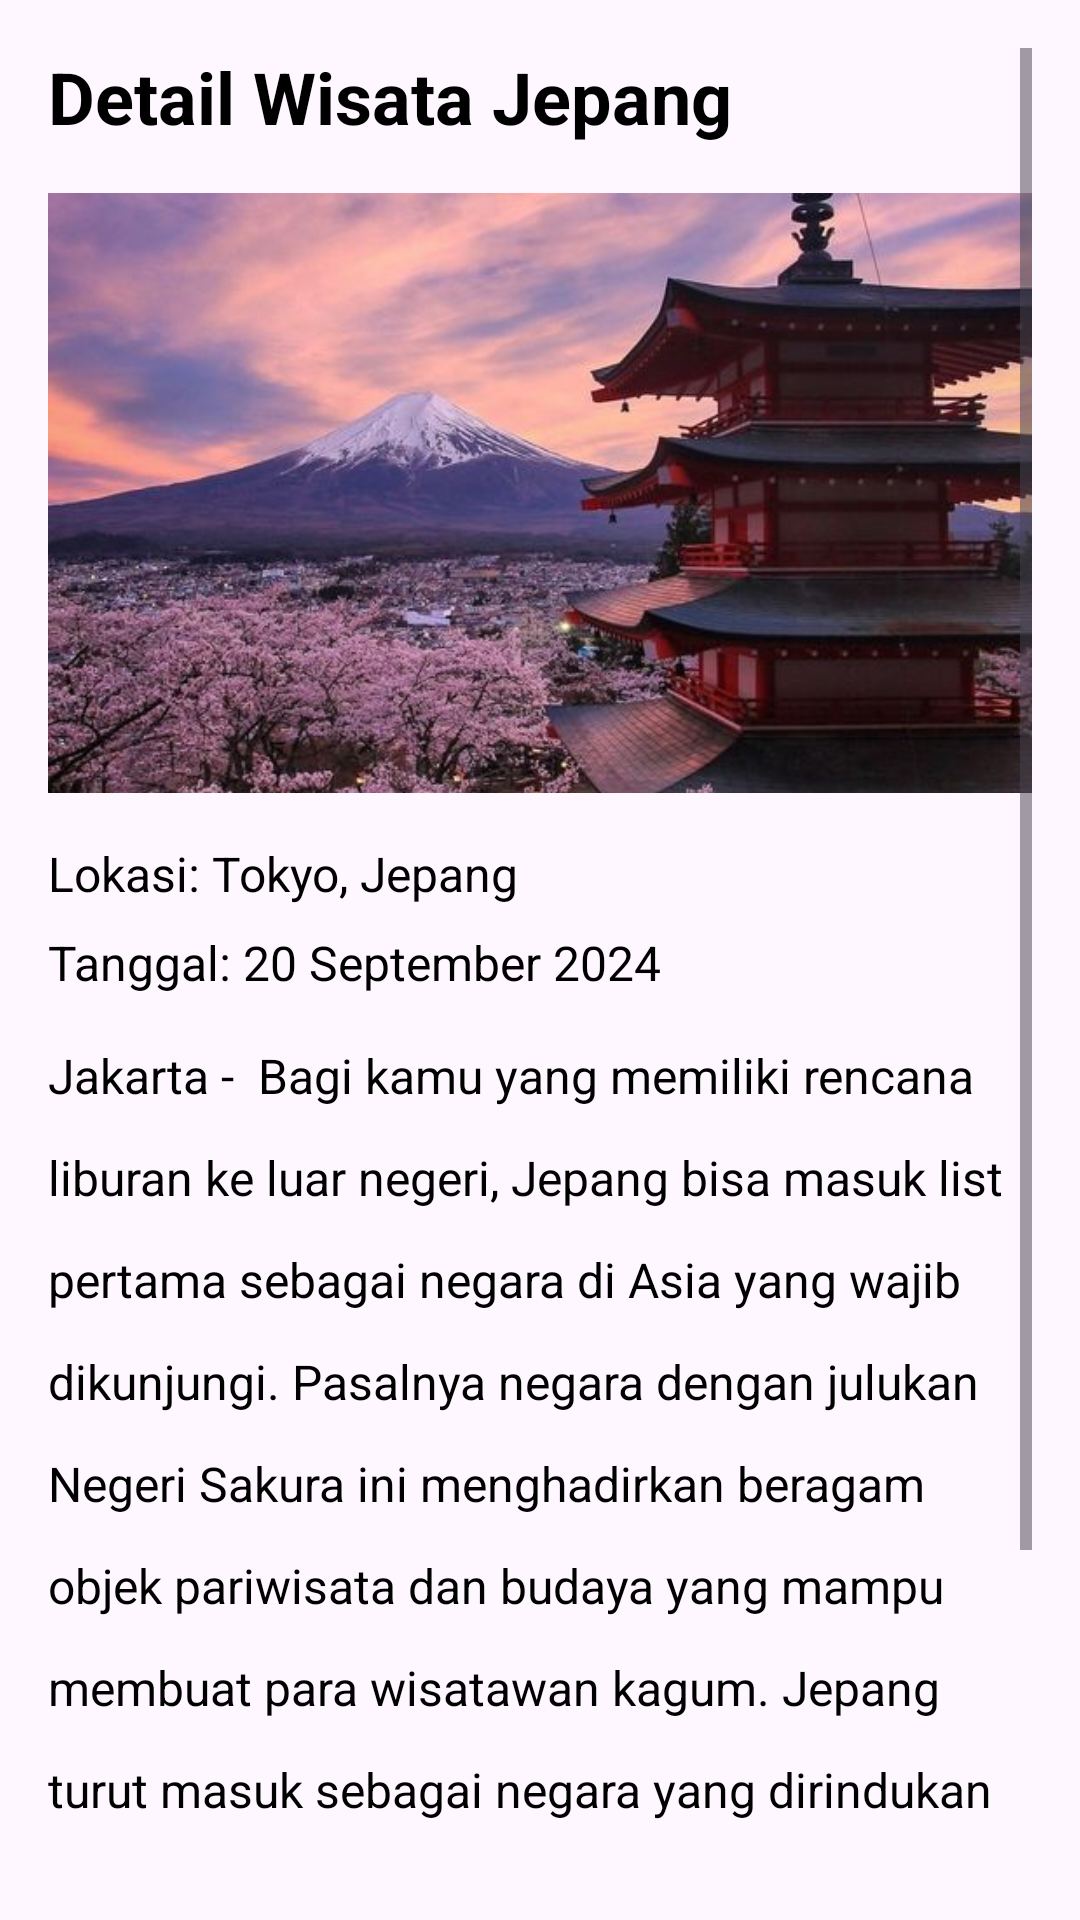

Produce the Android XML layout that renders to this screen, including the resource entries it uses.
<!-- AndroidManifest.xml: application theme Theme.WisataJ -->
<!-- res/layout/activity_detail_page.xml -->
<?xml version="1.0" encoding="utf-8"?>
<ScrollView xmlns:android="http://schemas.android.com/apk/res/android"
    android:layout_width="match_parent"
    android:layout_height="match_parent"
    android:padding="16dp">

    <LinearLayout
        android:layout_width="match_parent"
        android:layout_height="wrap_content"
        android:orientation="vertical"
        android:gravity="center_horizontal">

        <TextView
            android:id="@+id/detailActivityTv"
            android:layout_width="match_parent"
            android:layout_height="wrap_content"
            android:layout_marginBottom="16dp"
            android:text="Detail Wisata Jepang"
            android:textColor="@android:color/black"
            android:textSize="24sp"
            android:textStyle="bold" />

        <ImageView
            android:id="@+id/detailActivityIv"
            android:layout_width="match_parent"
            android:layout_height="200dp"
            android:scaleType="centerCrop"
            android:src="@drawable/img2"
        android:layout_marginBottom="16dp" />

        <TextView
            android:id="@+id/locationText"
            android:layout_width="match_parent"
            android:layout_height="wrap_content"
            android:text="Lokasi: Tokyo, Jepang"
            android:textSize="16sp"
            android:layout_marginBottom="8dp"
            android:textColor="@android:color/black" />

        <TextView
            android:id="@+id/dateText"
            android:layout_width="match_parent"
            android:layout_height="wrap_content"
            android:text="Tanggal: 20 September 2024"
            android:textSize="16sp"
            android:layout_marginBottom="16dp"
            android:textColor="@android:color/black" />

        <TextView
            android:id="@+id/descriptionText"
            android:layout_width="match_parent"
            android:layout_height="wrap_content"
            android:text="Jakarta -  Bagi kamu yang memiliki rencana liburan ke luar negeri, Jepang bisa masuk list pertama sebagai negara di Asia yang wajib dikunjungi. Pasalnya negara dengan julukan Negeri Sakura ini menghadirkan beragam objek pariwisata dan budaya yang mampu membuat para wisatawan kagum. Jepang turut masuk sebagai negara yang dirindukan oleh para wisatawan luar negeri. Berdasarkan survei Japan Nationea Selatan, Taiwan, Hong Kong, Kanada, Australia dan Rusia akan mengunjungi Jepang setelah pandemi berakhir."
            android:textSize="16sp"
            android:textColor="@android:color/black"
            android:lineSpacingExtra="15dp" />

    </LinearLayout>
</ScrollView>
<!-- resources referenced by this layout -->
<resources>
  <!-- drawable img2: jpg bitmap (drawable, 74348 bytes) -->
  <style name="Theme.WisataJ" parent="Base.Theme.WisataJ" />
  <style name="Base.Theme.WisataJ" parent="Theme.Material3.DayNight.NoActionBar">
          
          
      </style>
</resources>
